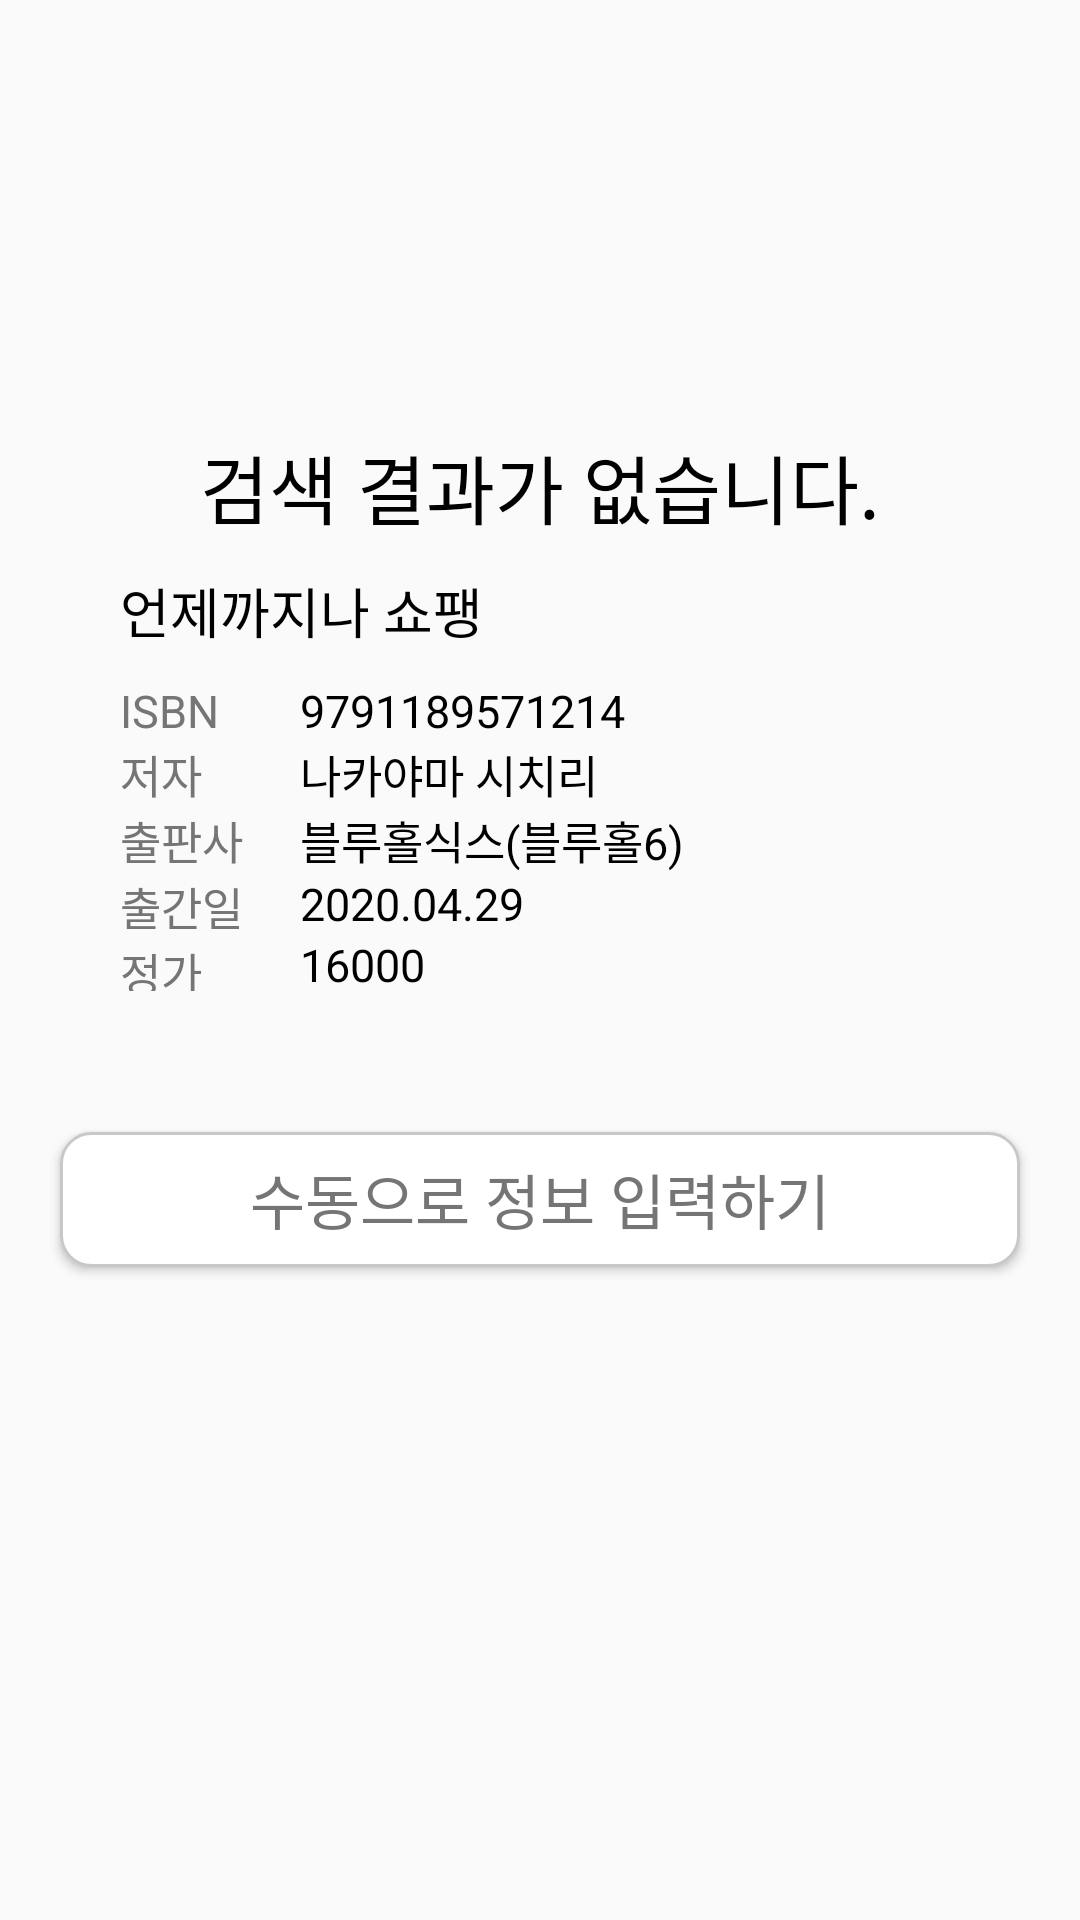

Layout XML and referenced resources for this Android screen:
<!-- AndroidManifest.xml: application theme Theme.ArchiveBook -->
<!-- res/layout/activity_sell_regis_barcode_result.xml -->
<?xml version="1.0" encoding="utf-8"?>
<LinearLayout xmlns:android="http://schemas.android.com/apk/res/android"
    xmlns:app="http://schemas.android.com/apk/res-auto"
    xmlns:tools="http://schemas.android.com/tools"
    android:layout_width="match_parent"
    android:layout_height="match_parent"
    tools:context=".SellRegisBarcodeResult"
    android:orientation="vertical"
    android:gravity="center">

    <LinearLayout
        android:layout_width="match_parent"
        android:layout_height="280dp"
        android:orientation="vertical"
        android:gravity="center">

        <TextView
            android:id="@+id/tv_sell_regis_search_no_result"
            android:layout_width="wrap_content"
            android:layout_height="wrap_content"
            android:text="검색 결과가 없습니다."
            android:textColor="#000000"
            android:textSize="25sp"
            android:layout_gravity="center"
            android:visibility="visible"/>

        <RelativeLayout
            android:id="@+id/rr_sell_regis_search_result_info"
            android:layout_width="match_parent"
            android:layout_height="150dp"
            android:paddingLeft="40dp"
            android:layout_gravity="center"
            android:visibility="visible">

            <TextView
                android:id="@+id/tv_sell_regis_search_result_title"
                android:layout_width="wrap_content"
                android:layout_height="wrap_content"
                android:text="언제까지나 쇼팽"
                android:textColor="#000000"
                android:textSize="18sp"
                android:layout_marginBottom="10dp"
                android:layout_marginTop="10dp"/>

            <TextView
                android:id="@+id/tv_isbn"
                android:layout_width="60dp"
                android:layout_height="wrap_content"
                android:text="ISBN"
                android:textColor="#757575"
                android:textSize="15sp"
                android:layout_below="@+id/tv_sell_regis_search_result_title"/>

            <TextView
                android:id="@+id/tv_author"
                android:layout_width="60dp"
                android:layout_height="wrap_content"
                android:text="저자"
                android:textColor="#757575"
                android:textSize="15sp"
                android:layout_below="@+id/tv_isbn"/>

            <TextView
                android:id="@+id/tv_publisher"
                android:layout_width="60dp"
                android:layout_height="wrap_content"
                android:text="출판사"
                android:textColor="#757575"
                android:textSize="15sp"
                android:layout_below="@+id/tv_author"/>

            <TextView
                android:id="@+id/tv_publish_date"
                android:layout_width="60dp"
                android:layout_height="wrap_content"
                android:text="출간일"
                android:textColor="#757575"
                android:textSize="15sp"
                android:layout_below="@+id/tv_publisher"/>

            <TextView
                android:id="@+id/tv_price_orgin"
                android:layout_width="60dp"
                android:layout_height="wrap_content"
                android:text="정가"
                android:textColor="#757575"
                android:textSize="15sp"
                android:layout_below="@+id/tv_publish_date"/>

            <TextView
                android:id="@+id/tv_sell_regis_search_result_isbn"
                android:layout_width="160dp"
                android:layout_height="wrap_content"
                android:text="9791189571214"
                android:textColor="#000000"
                android:textSize="15sp"
                android:layout_toRightOf="@id/tv_isbn"
                android:layout_below="@id/tv_sell_regis_search_result_title"/>

            <TextView
                android:id="@+id/tv_sell_regis_search_result_author"
                android:layout_width="160dp"
                android:layout_height="wrap_content"
                android:text="나카야마 시치리"
                android:textColor="#000000"
                android:textSize="15sp"
                android:layout_toRightOf="@id/tv_author"
                android:layout_below="@id/tv_sell_regis_search_result_isbn"/>

            <TextView
                android:id="@+id/tv_sell_regis_search_result_publisher"
                android:layout_width="160dp"
                android:layout_height="wrap_content"
                android:text="블루홀식스(블루홀6)"
                android:textColor="#000000"
                android:textSize="15sp"
                android:layout_toRightOf="@id/tv_publisher"
                android:layout_below="@id/tv_sell_regis_search_result_author"/>

            <TextView
                android:id="@+id/tv_sell_regis_search_result_date_published"
                android:layout_width="160dp"
                android:layout_height="wrap_content"
                android:text="2020.04.29"
                android:textColor="#000000"
                android:textSize="15sp"
                android:layout_toRightOf="@id/tv_publish_date"
                android:layout_below="@id/tv_sell_regis_search_result_publisher"/>

            <TextView
                android:id="@+id/tv_sell_regis_search_result_price_orgin"
                android:layout_width="160dp"
                android:layout_height="wrap_content"
                android:text="16000"
                android:textColor="#000000"
                android:textSize="15sp"
                android:layout_toRightOf="@id/tv_price_orgin"
                android:layout_below="@id/tv_sell_regis_search_result_date_published"/>

            <ImageView
                android:id="@+id/iv_sell_regis_search_result_image"
                android:layout_width="100dp"
                android:layout_height="130dp"
                android:layout_toRightOf="@id/tv_sell_regis_search_result_isbn"
                android:layout_marginLeft="20dp"
                android:layout_marginTop="15dp"/>

        </RelativeLayout>

    </LinearLayout>

    <Button
        android:id="@+id/btn_sell_regis_input"
        android:layout_width="320dp"
        android:layout_height="45dp"
        android:text="수동으로 정보 입력하기"
        android:textSize="20sp"
        android:textColor="#757575"
        android:layout_gravity="center"
        android:background="@drawable/button_sell_regis_white"
        android:visibility="visible"
        android:layout_marginBottom="120dp"/>

</LinearLayout>
<!-- resources referenced by this layout -->
<resources>
  <!-- drawable button_sell_regis_white (drawable) -->
  <?xml version="1.0" encoding="utf-8"?>
  <shape xmlns:android="http://schemas.android.com/apk/res/android"
      android:shape="rectangle">
  
      <solid android:color="#FFFFFF"/>
      <stroke
          android:width="1dp"
          android:color="#C8C8C8"/>
      <corners android:radius="10dp"/>
  
  </shape>
  <style name="Theme.ArchiveBook" parent="Theme.AppCompat.Light.NoActionBar">
          
          <item name="colorPrimary">#1974BA</item>
          <item name="colorPrimaryVariant">#000000</item>
          <item name="colorOnPrimary">@color/white</item>
          
          <item name="colorSecondary">@color/teal_200</item>
          <item name="colorSecondaryVariant">@color/teal_700</item>
          <item name="colorOnSecondary">@color/black</item>
          
          <item name="android:statusBarColor" tools:targetApi="l">?attr/colorPrimaryVariant</item>
          
      </style>
  <!-- not gathered from this repository: default colours our renderer supplied (Android Studio template values) -->
  <color name="teal_200">#FF03DAC5</color>
  <color name="teal_700">#FF018786</color>
  <color name="black">#FF000000</color>
  <color name="white">#FFFFFFFF</color>
</resources>
